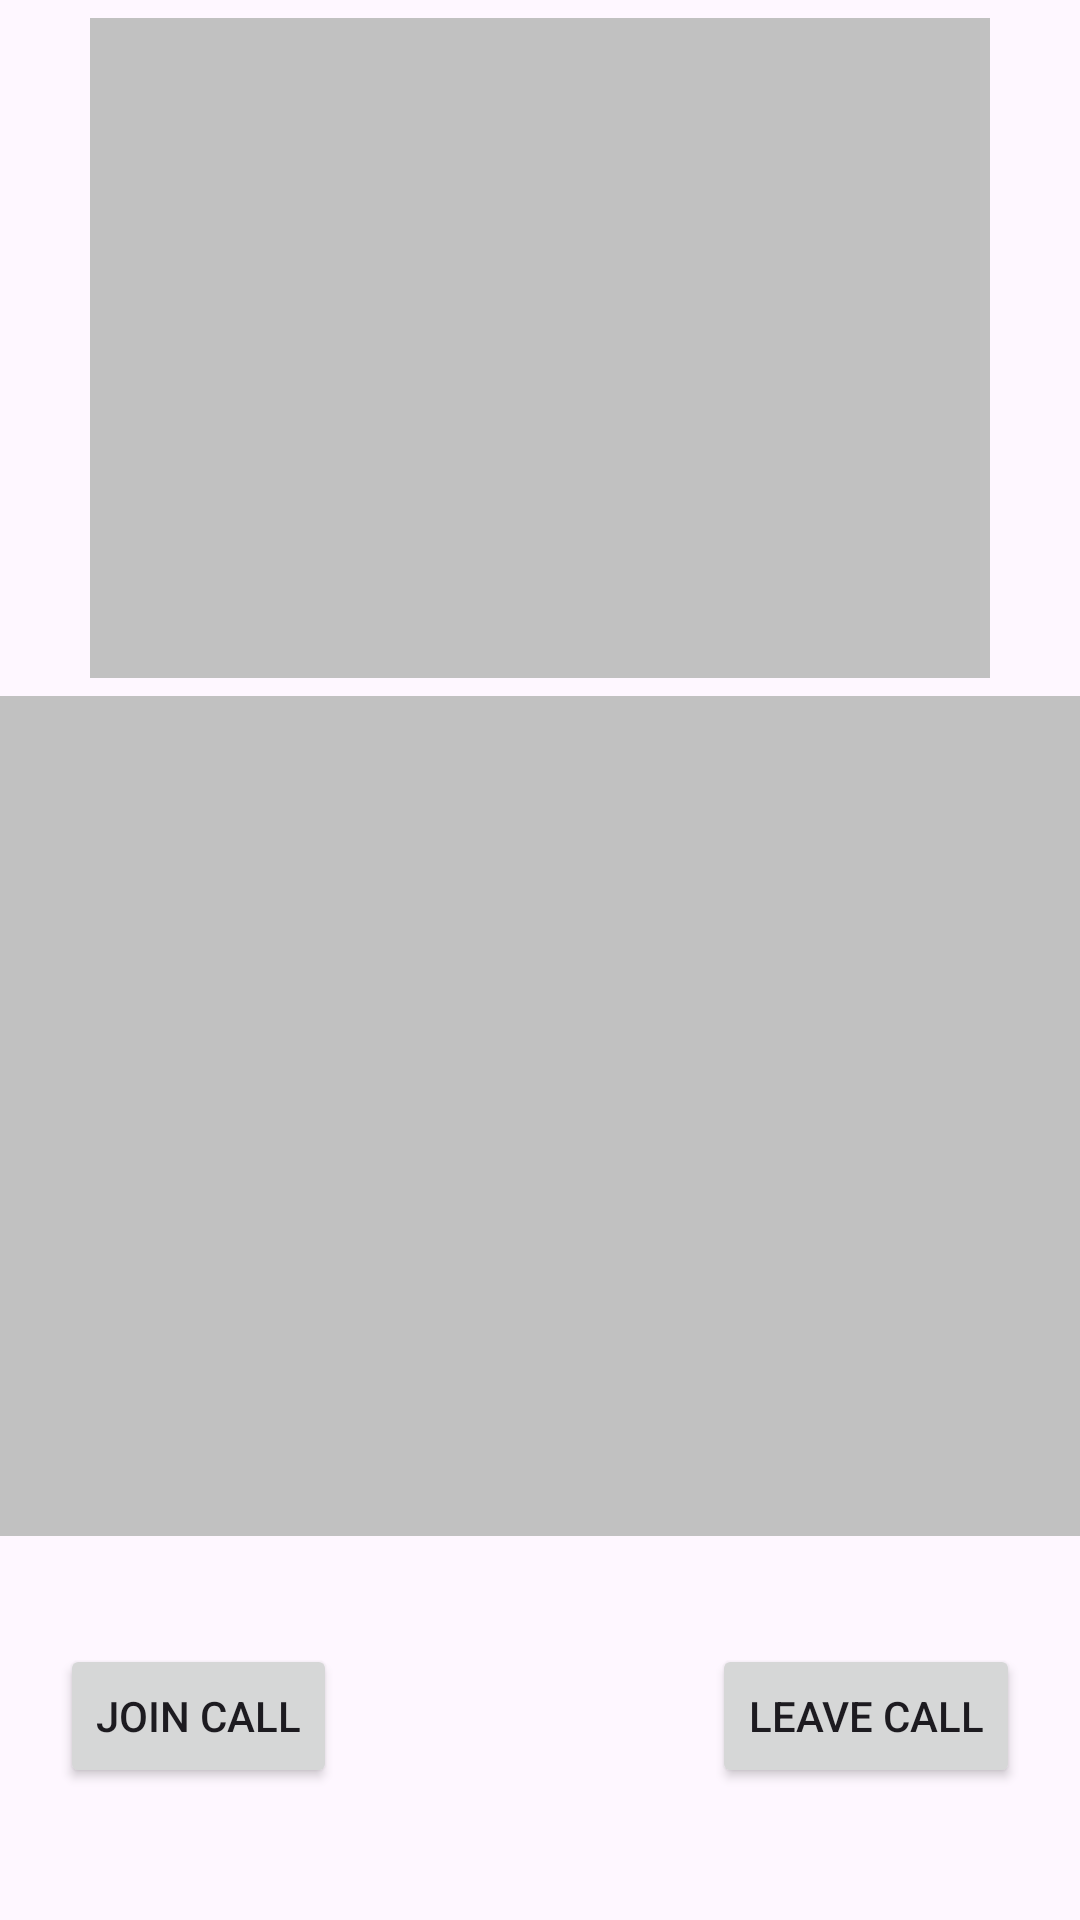

Produce the Android XML layout that renders to this screen, including the resource entries it uses.
<!-- AndroidManifest.xml: application theme Theme.MyTaskAgora -->
<!-- res/layout/activity_main.xml -->
<?xml version="1.0" encoding="utf-8"?>
<ScrollView xmlns:android="http://schemas.android.com/apk/res/android"
    xmlns:app="http://schemas.android.com/apk/res-auto"
    xmlns:tools="http://schemas.android.com/tools"
    android:layout_width="match_parent"
    android:layout_height="match_parent"
    tools:context=".MainActivity">
    
    <androidx.constraintlayout.widget.ConstraintLayout
        android:layout_width="match_parent"
        android:layout_height="wrap_content">

        <FrameLayout
            android:id="@+id/localUser"
            android:layout_width="300dp"
            android:layout_height="220dp"
            android:layout_margin="6dp"
            android:background="#c1c1c1"
            app:layout_constraintBottom_toBottomOf="parent"
            app:layout_constraintEnd_toEndOf="parent"
            app:layout_constraintStart_toStartOf="parent"
            app:layout_constraintTop_toTopOf="parent"
            app:layout_constraintVertical_bias="0.0" />

        <FrameLayout
            android:layout_marginStart="20dp"
            android:layout_marginEnd="20dp"
            android:id="@+id/remoteUser"
            android:layout_width="400dp"
            android:layout_height="280dp"
            android:layout_margin="6dp"
            android:layout_marginTop="8dp"
            android:background="#c1c1c1"
            app:layout_constraintEnd_toEndOf="@id/localUser"
            app:layout_constraintStart_toStartOf="@id/localUser"
            app:layout_constraintTop_toBottomOf="@id/localUser" />


        <Button
            android:layout_marginStart="40dp"
            android:id="@+id/joinButton"
            android:layout_width="wrap_content"
            android:layout_height="wrap_content"
            android:layout_marginTop="36dp"
            android:text="@string/join_call"
            app:cornerRadius="10dp"
            app:layout_constraintStart_toStartOf="@id/remoteUser"
            app:layout_constraintTop_toBottomOf="@id/remoteUser" />

        <Button
            android:layout_marginEnd="40dp"
            android:id="@+id/leaveButton"
            android:layout_width="wrap_content"
            android:layout_height="wrap_content"
            android:layout_marginTop="36dp"
            android:text="@string/leave_call"
            app:cornerRadius="10dp"
            app:layout_constraintEnd_toEndOf="@id/remoteUser"
            app:layout_constraintTop_toBottomOf="@id/remoteUser" />

    </androidx.constraintlayout.widget.ConstraintLayout>

    
</ScrollView>
<!-- resources referenced by this layout -->
<resources>
  <string name="join_call">Join call</string>
  <string name="leave_call">Leave call</string>
  <style name="Theme.MyTaskAgora" parent="Base.Theme.MyTaskAgora" />
  <style name="Base.Theme.MyTaskAgora" parent="Theme.Material3.DayNight.NoActionBar">
          
          
      </style>
</resources>
